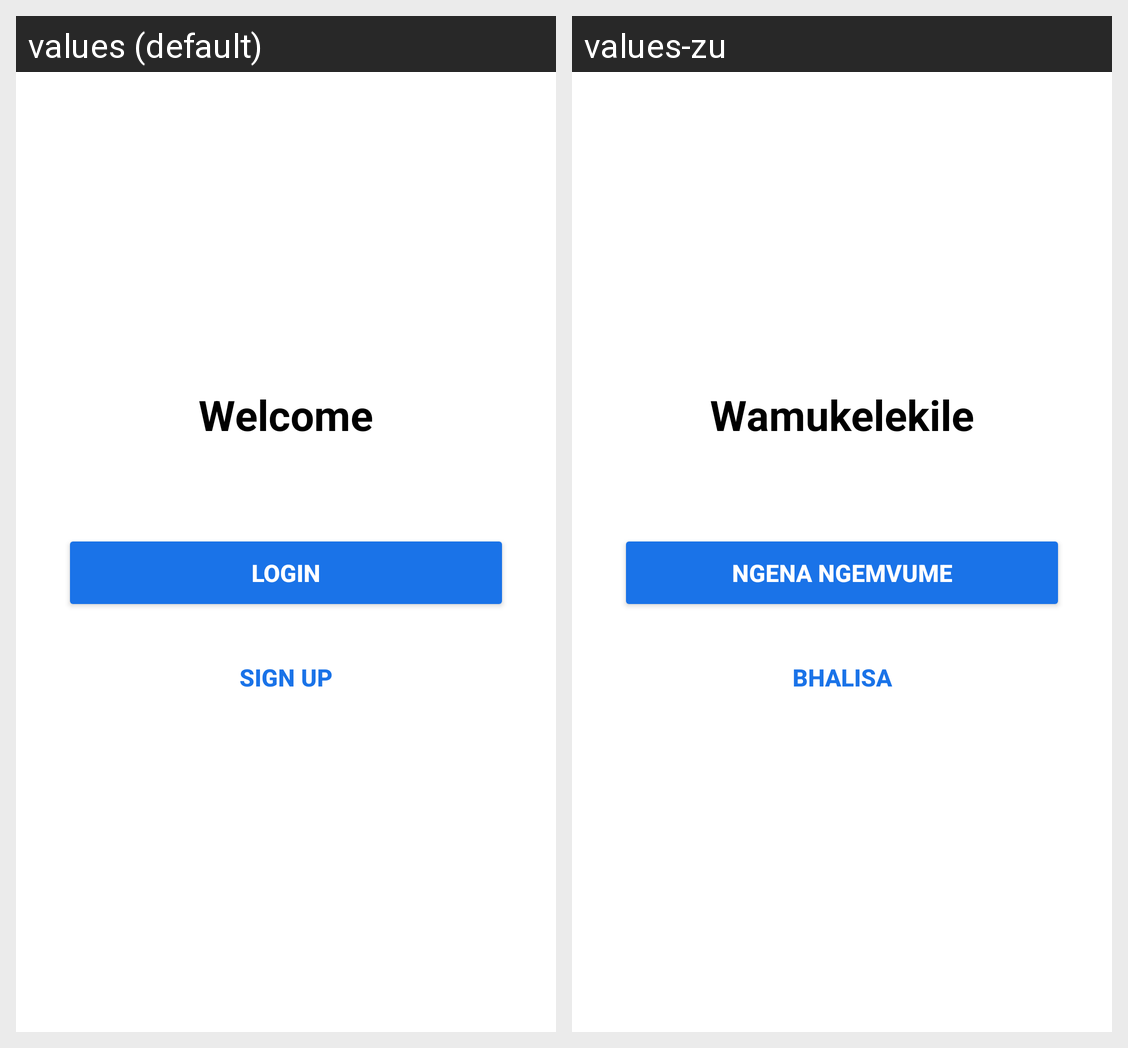

This grid shows one Android layout under two languages. Give, for every string resource on the screen, its name, the default text and each shown locale's text.
Android screen res/layout/activity_welcome.xml rendered under 2 locales, left to right: values (default), values-zu. Device: Nexus 5 (rendered at 1080×1920; each locale shown at half size, 540×960, under a caption strip naming it); theme Theme.CampusRIde.
Strings drawn on this screen, with the default value and each locale's value (text and hints the layout hard-codes, and strings that could not be matched under every locale, appear in the picture but are not listed):

welcome
  values: Welcome
  values-zu: Wamukelekile

login
  values: Login
  values-zu: Ngena ngemvume

signup
  values: Sign Up
  values-zu: Bhalisa
